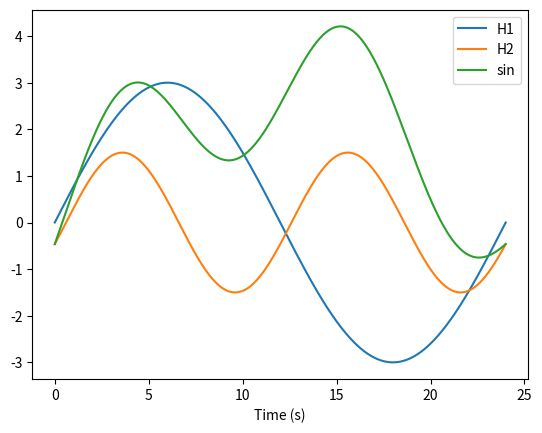

Python code for this plot:
import numpy as np
import matplotlib.pyplot as plt
import os

Q0 = 0
Q1 = 1
Q2 = 1
c = 2
t1 = 8
t2 = 17


t = np.linspace(0, 24, 1000)  # time in hours
H = 3 * np.sin(np.pi / 24 * t) + \
    1.5 * np.sin(4 * np.pi / 24 * t - np.pi/10) 

Q = Q0 + Q1*np.exp(-1/c*(t-t1)**2) + Q2*np.exp(-1/c*(t-t2)**2)

plt.plot(t,3 * np.sin(2*np.pi / 24 * t), label='H1')
plt.plot(t,1.5 * np.sin(4 * np.pi / 24 * t - np.pi/10), label = "H2")

# plt.plot(t, Q, label='Q(t)')
plt.plot(t,H,label= "sin")
plt.xlabel('Time (s)')
plt.legend()
plt.show()